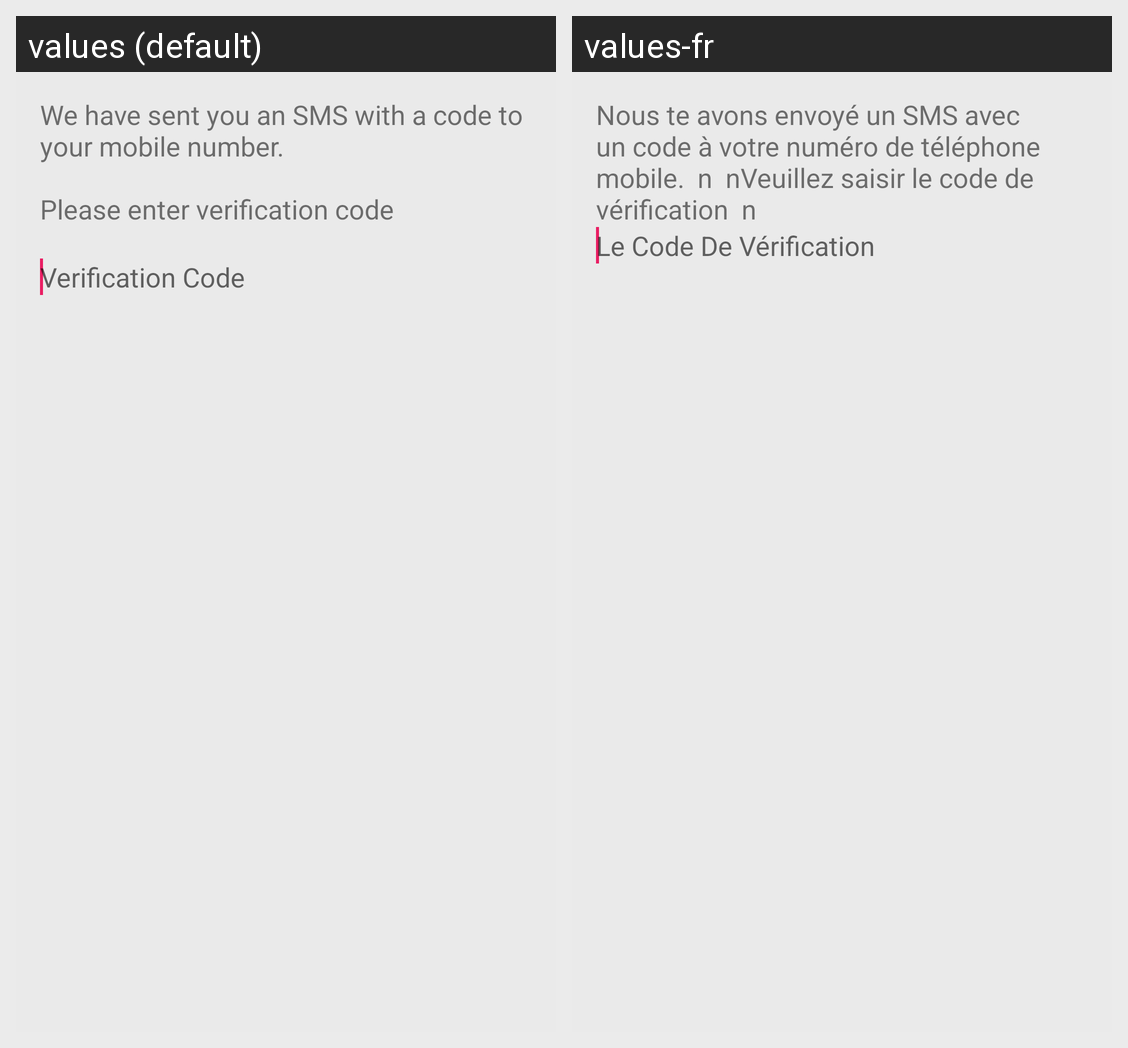

Locale-by-locale string values for the Android screen shown in this grid:
Android screen res/layout/custom_alert_dialog.xml rendered under 2 locales, left to right: values (default), values-fr. Device: Nexus 5 (rendered at 1080×1920; each locale shown at half size, 540×960, under a caption strip naming it); theme Theme.IOSched.
Strings drawn on this screen, with the default value and each locale's value (text and hints the layout hard-codes, and strings that could not be matched under every locale, appear in the picture but are not listed):

verification_code_message
  values: We have sent you an SMS with a code to your mobile number. 
      
      Please enter verification code
      
  values-fr: Nous te avons envoyé un SMS avec un code à votre numéro de téléphone mobile.  n  nVeuillez saisir le code de vérification  n

hint_verification_code
  values: Verification Code
  values-fr: Le Code De Vérification
